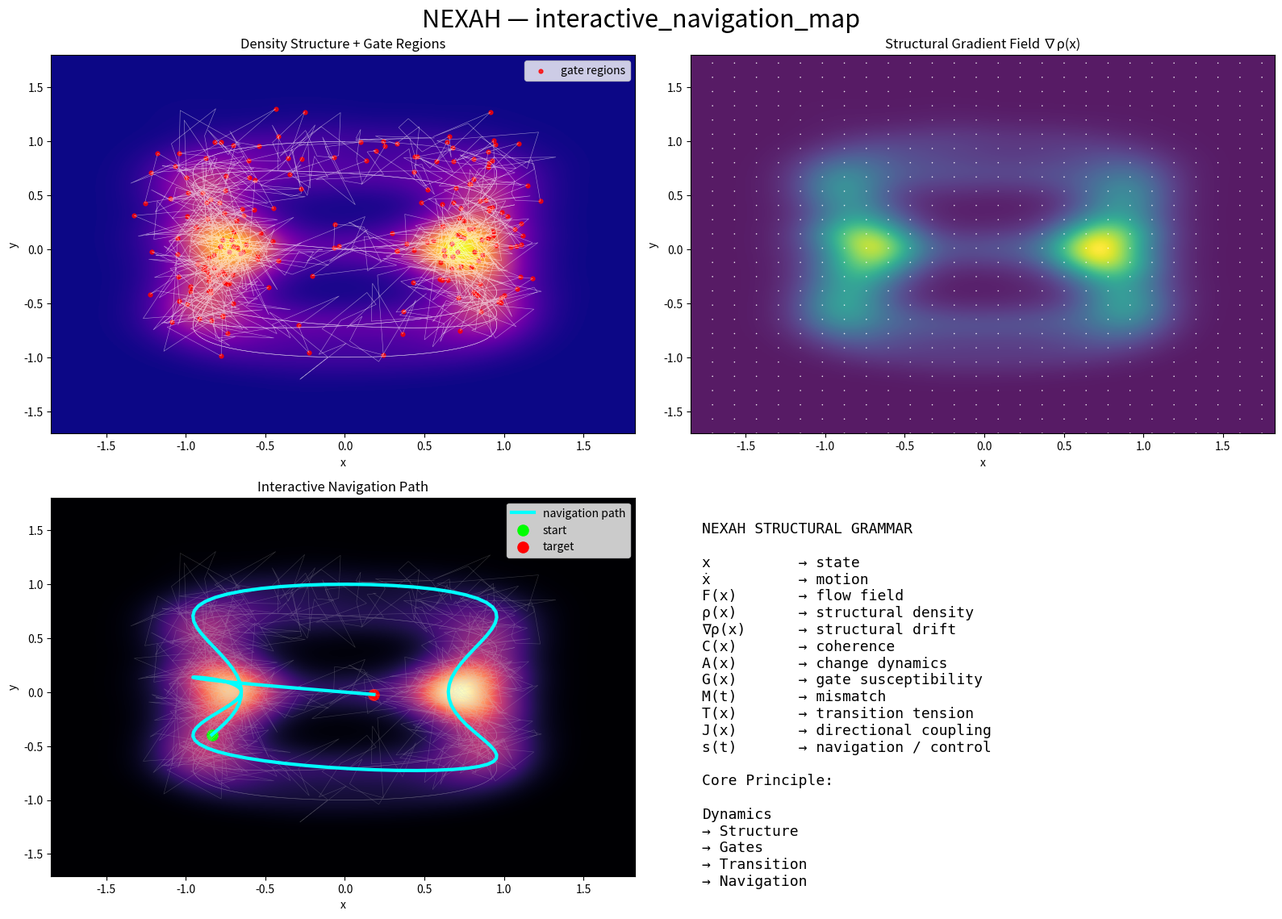

Write Python code to recreate this figure. (Note: this script raises an exception after producing the figure.)
import numpy as np
import matplotlib.pyplot as plt
from scipy.stats import gaussian_kde

# ============================================================
# NEXAH — INTERACTIVE NAVIGATION MAP
# ============================================================

np.random.seed(7)

# ------------------------------------------------------------
# Generate structured trajectory
# ------------------------------------------------------------

t = np.linspace(0, 18 * np.pi, 4000)

x = np.sin(t) + 0.35 * np.sin(3 * t)
y = np.cos(t) * np.sin(t / 4)

# transition region
mask = (t > 20) & (t < 32)

x[mask] += np.random.normal(scale=0.18, size=np.sum(mask))
y[mask] += np.random.normal(scale=0.18, size=np.sum(mask))

# ------------------------------------------------------------
# Density field
# ------------------------------------------------------------

xy = np.vstack([x, y])
kde = gaussian_kde(xy)

xmin, xmax = x.min() - 0.5, x.max() + 0.5
ymin, ymax = y.min() - 0.5, y.max() + 0.5

xx, yy = np.meshgrid(
    np.linspace(xmin, xmax, 320),
    np.linspace(ymin, ymax, 320)
)

coords = np.vstack([xx.ravel(), yy.ravel()])
density = kde(coords).reshape(xx.shape)

density_norm = density / density.max()

# ------------------------------------------------------------
# Gradient field
# ------------------------------------------------------------

gy, gx = np.gradient(density_norm)

# ------------------------------------------------------------
# Coherence proxy
# ------------------------------------------------------------

dx = np.gradient(x)
dy = np.gradient(y)

speed = np.sqrt(dx**2 + dy**2)

coherence = (
    np.abs(dx[:-1] * dx[1:] + dy[:-1] * dy[1:])
    /
    (speed[:-1] * speed[1:] + 1e-8)
)

coherence = np.clip(coherence, 0, 1)

# ------------------------------------------------------------
# Gate estimation
# ------------------------------------------------------------

gate_idx = np.where(coherence < 0.35)[0]

# ------------------------------------------------------------
# Navigation path
# ------------------------------------------------------------

path_idx = np.arange(300, 900, 5)

# ------------------------------------------------------------
# Plot
# ------------------------------------------------------------

fig = plt.figure(figsize=(16, 12))

# ============================================================
# PANEL 1 — Density Structure
# ============================================================

ax1 = plt.subplot(2, 2, 1)

im1 = ax1.imshow(
    density_norm,
    extent=[xmin, xmax, ymin, ymax],
    origin="lower",
    cmap="plasma",
    aspect="auto"
)

ax1.plot(x, y, color="white", lw=0.4, alpha=0.55)

ax1.scatter(
    x[gate_idx],
    y[gate_idx],
    s=12,
    c="red",
    alpha=0.8,
    label="gate regions"
)

ax1.set_title("Density Structure + Gate Regions")
ax1.set_xlabel("x")
ax1.set_ylabel("y")
ax1.legend()

# ============================================================
# PANEL 2 — Gradient / Drift Field
# ============================================================

ax2 = plt.subplot(2, 2, 2)

ax2.imshow(
    density_norm,
    extent=[xmin, xmax, ymin, ymax],
    origin="lower",
    cmap="viridis",
    alpha=0.9,
    aspect="auto"
)

step = 12

ax2.quiver(
    xx[::step, ::step],
    yy[::step, ::step],
    gx[::step, ::step],
    gy[::step, ::step],
    color="white",
    alpha=0.9,
    scale=20
)

ax2.set_title("Structural Gradient Field ∇ρ(x)")
ax2.set_xlabel("x")
ax2.set_ylabel("y")

# ============================================================
# PANEL 3 — Navigation Path
# ============================================================

ax3 = plt.subplot(2, 2, 3)

ax3.imshow(
    density_norm,
    extent=[xmin, xmax, ymin, ymax],
    origin="lower",
    cmap="magma",
    aspect="auto"
)

ax3.plot(
    x,
    y,
    color="lightgray",
    lw=0.4,
    alpha=0.25
)

ax3.plot(
    x[path_idx],
    y[path_idx],
    color="cyan",
    lw=3,
    label="navigation path"
)

ax3.scatter(
    x[path_idx[0]],
    y[path_idx[0]],
    s=90,
    c="lime",
    label="start"
)

ax3.scatter(
    x[path_idx[-1]],
    y[path_idx[-1]],
    s=90,
    c="red",
    label="target"
)

ax3.set_title("Interactive Navigation Path")
ax3.set_xlabel("x")
ax3.set_ylabel("y")
ax3.legend()

# ============================================================
# PANEL 4 — Structural Grammar
# ============================================================

ax4 = plt.subplot(2, 2, 4)

ax4.axis("off")

grammar = r"""
NEXAH STRUCTURAL GRAMMAR

x          → state
ẋ          → motion
F(x)       → flow field
ρ(x)       → structural density
∇ρ(x)      → structural drift
C(x)       → coherence
A(x)       → change dynamics
G(x)       → gate susceptibility
M(t)       → mismatch
T(x)       → transition tension
J(x)       → directional coupling
s(t)       → navigation / control

Core Principle:

Dynamics
→ Structure
→ Gates
→ Transition
→ Navigation
"""

ax4.text(
    0.02,
    0.98,
    grammar,
    va="top",
    fontsize=13,
    family="monospace"
)

# ------------------------------------------------------------
# Global title
# ------------------------------------------------------------

plt.suptitle(
    "NEXAH — interactive_navigation_map",
    fontsize=22
)

plt.tight_layout()

# ------------------------------------------------------------
# Save
# ------------------------------------------------------------

plt.savefig(
    "interactive_navigation_map.png",
    dpi=300,
    bbox_inches="tight"
)

# ============================================================
# SAVE — interactive_navigation_map.py
# Target:
# RESEARCH/FOUNDATION/visuals/interactive_navigation_map.py
# ============================================================

from pathlib import Path

# ------------------------------------------------------------
# output directory
# ------------------------------------------------------------

OUTDIR = Path("RESEARCH/FOUNDATION/visuals")
OUTDIR.mkdir(parents=True, exist_ok=True)

# ------------------------------------------------------------
# save figure
# ------------------------------------------------------------

png_path = OUTDIR / "interactive_navigation_map.png"

plt.savefig(
    png_path,
    dpi=300,
    bbox_inches="tight",
    facecolor="white"
)

print(f"[saved] {png_path}")

# ------------------------------------------------------------
# optional: save script copy itself
# ------------------------------------------------------------

script_path = OUTDIR / "interactive_navigation_map.py"

with open(script_path, "w", encoding="utf-8") as f:
    f.write(open(__file__, "r", encoding="utf-8").read())

print(f"[saved] {script_path}")
